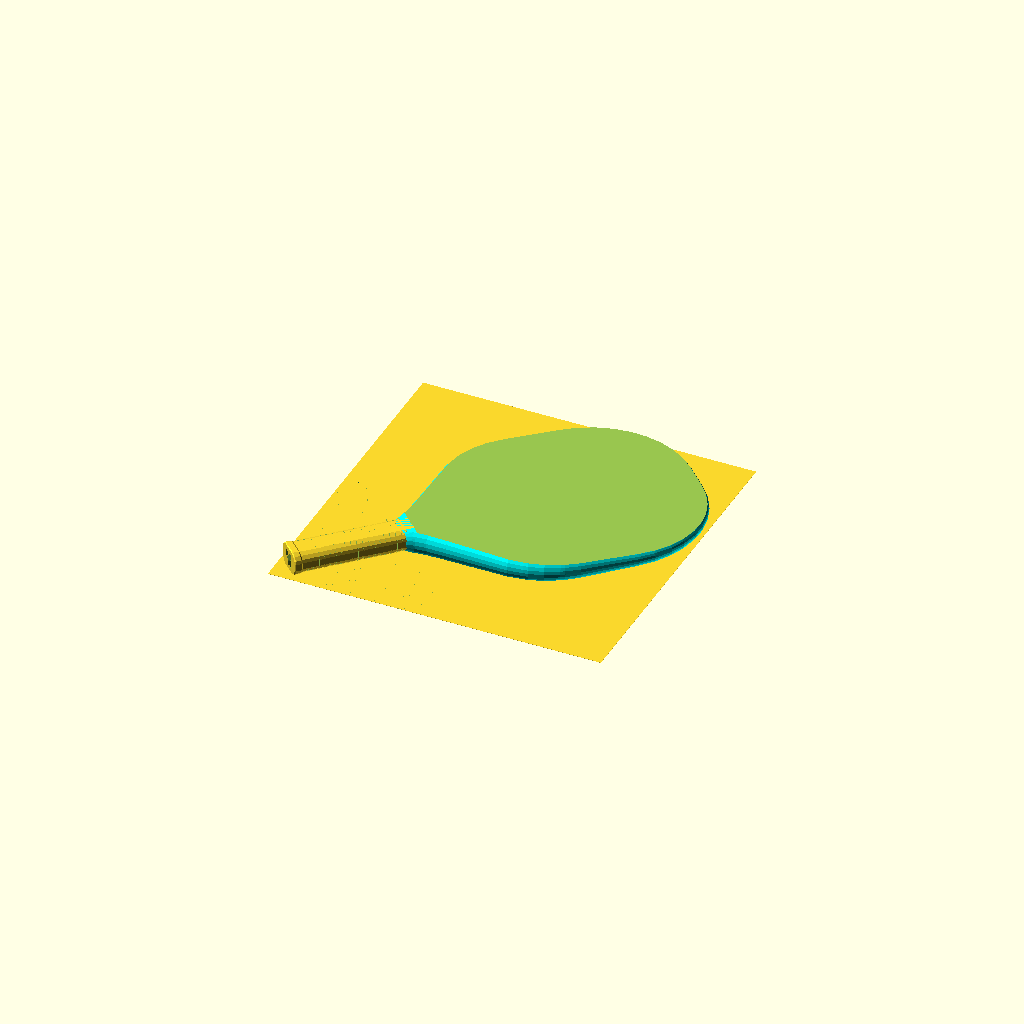
Cell 1: rendered with the file's own defaults.
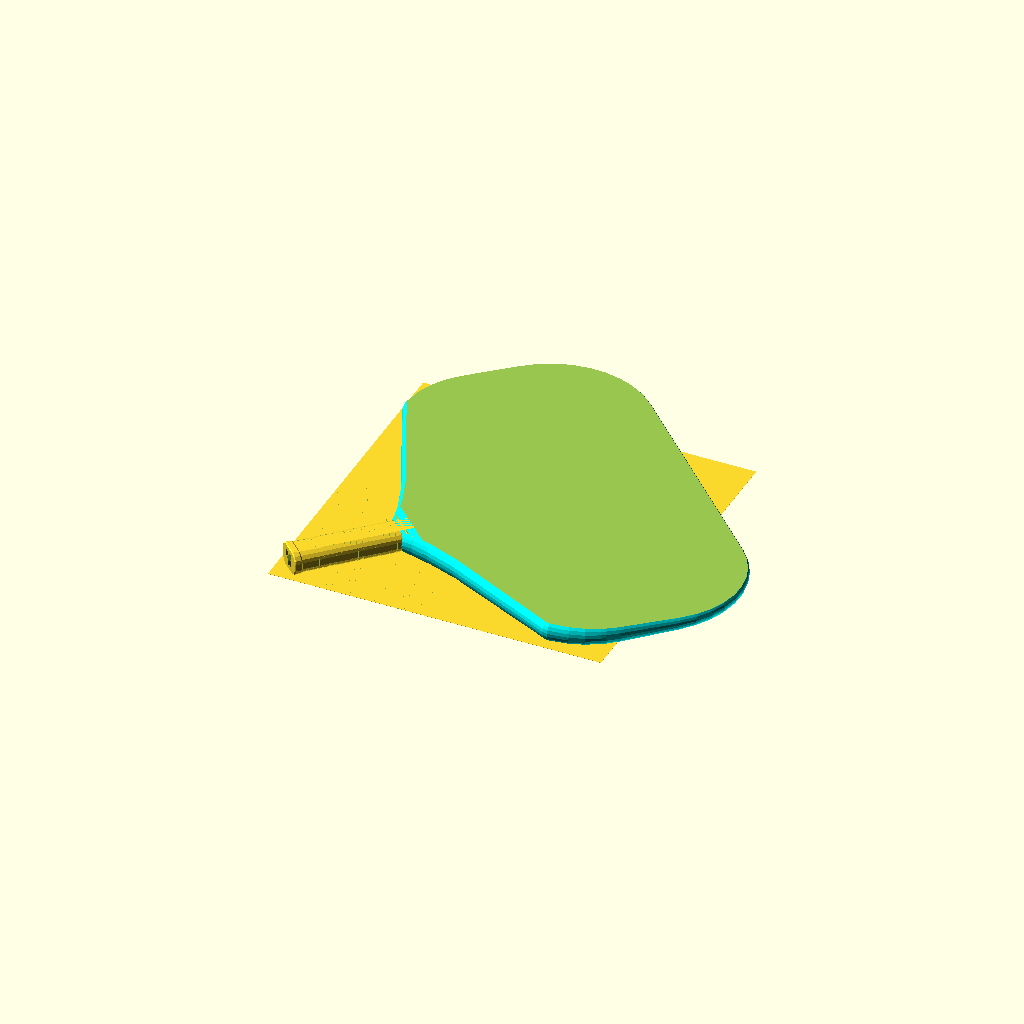
Cell 2: width = 399 (everything else at default).
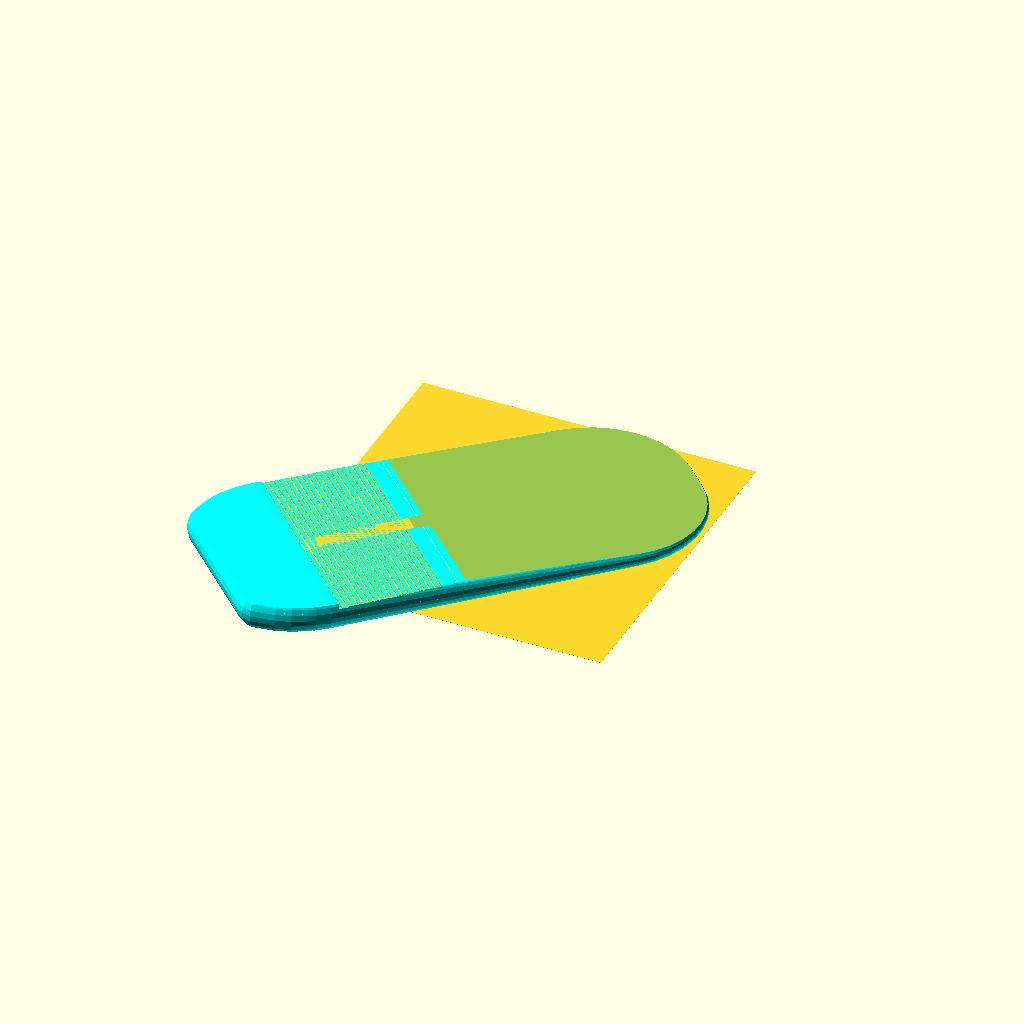
Cell 3 — fan_length set to 464, the other parameters unchanged.
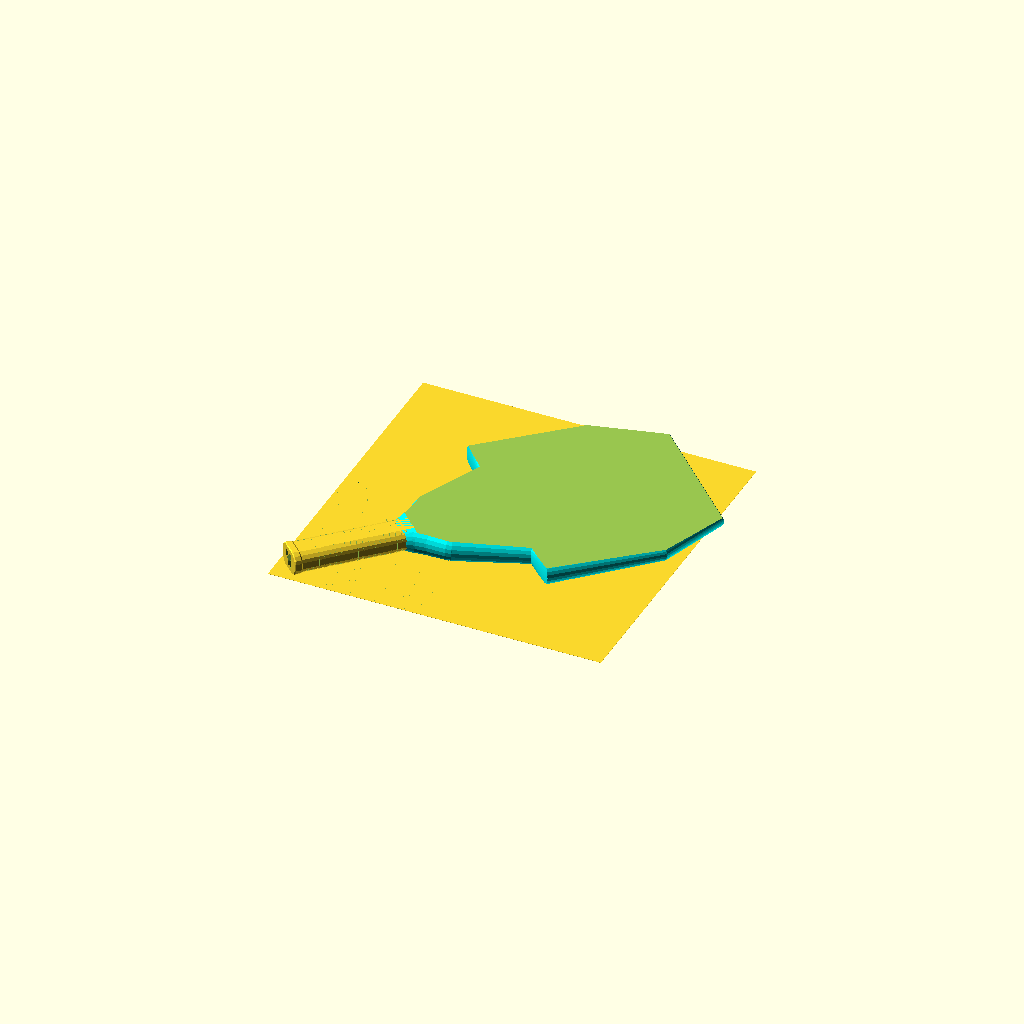
Cell 4: the same model with fan_roundoff = 160.
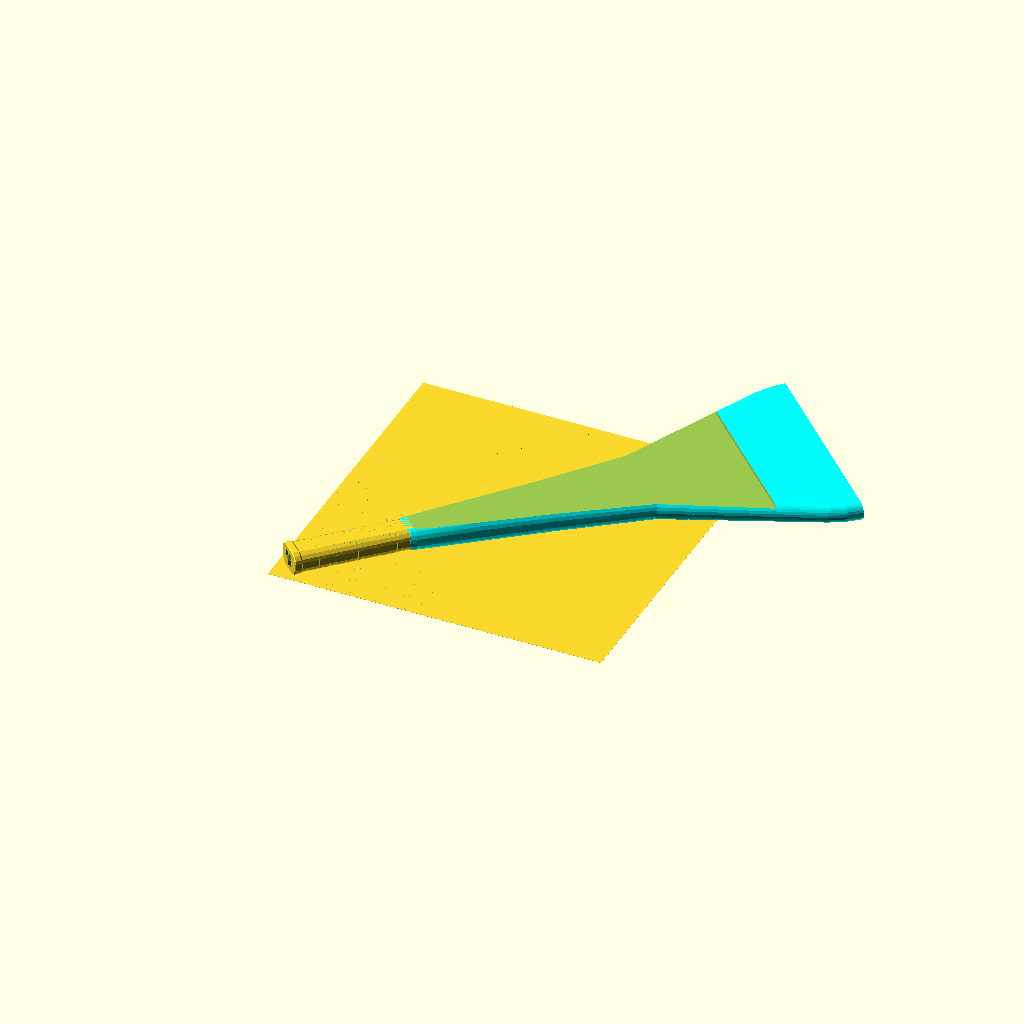
Cell 5: wedge_length = 514 (everything else at default).
All cells are drawn from one camera (rotation 55°, 0°, 25°, orthographic, colour scheme Cornfield), so only the parameter changes between them.
Source of the model, pickle/mel/paddle_mel.scad:
layer = 0.16;

// Parameters for the overall shape.
width = 199.5;
fan_length = 232;
fan_roundoff = 80;

// The length of the flat striking surface, before it hits the grip
// shelf. This is the part that has a tapered "wedge" shape.
wedge_length = 257;

bridge_grip_overlap = 20;

// Make a wedge shape.
function max_thickness() = 20.7;
function min_thickness() = 7.6;

grip_width = 30;

bridge_length = wedge_length + bridge_grip_overlap - fan_length;

wedge_angle = atan(
  (max_thickness() - min_thickness()) / (2 * wedge_length));
  
// Default values.
$grip_offs = 0;

function bulge_radius(thickness, intercept_angle) =
  thickness / (2 * sin(intercept_angle));

module chain() {
  if ($children >= 2)
  for (i = [0:$children-2])
  hull() {
    children(i);
    children(i+1);
  }
}

module bulge_piece(r) {
  // A 1/8th slice of a sphere.
  translate([-r, -r])
  rotate_extrude($fn=16, angle=90)
  intersection() {
    circle($fn=24, r=r);
    
    translate([r, r])
    square(r*2, center=true);
  }
}

module fan_piece(flip, x, y, gentle_curve=false) {
  y_frac = y/wedge_length;
  thickness = (1 - y_frac)*max_thickness() + y_frac*min_thickness();

  intersection() {
    for (a = [-1, 1])   
    for (b = [-1, 1]) {
      gentle_factor = gentle_curve ? 0.86 : 1;
      
      scale([a, 1, b])
      translate([x, y])
      scale([1, flip ? -1 : 1])
      scale([1, 1, gentle_factor])
      bulge_piece(bulge_radius(thickness, 45));
    }
    
    // Chop off anything that goes above the max_thickness. This avoids
    // flattening the gentle_top_curve when hull'ing with a taller piece.
    translate([-400, -400, max_thickness()/2-100])
    cube([800, 800, 101]);
  }
}

module fan(base_only=false) {  
  hull()
  for (angle = [0:10:90]) {
    x = width/2 + fan_roundoff*(sin(angle)-1);
    
    // Top edges.
    if (!base_only)
    fan_piece(false, x,
      wedge_length + fan_roundoff*(cos(angle)-1));
    
    // Bottom edges.
    if (angle >= 50)
    fan_piece(true, x,
      wedge_length - fan_length + fan_roundoff*(1-cos(angle)));
  }
}

// `i` should be in the range [0, 3].
module bridge(i) {
  x_frac = [0.31, 0.166, 0.074, 0.02][i];
  y_frac = [0.28, 0.57, 0.8, 0.985][i];

  fan_piece(
    true,
    grip_width/2 + x_frac*0.5*(width-grip_width),
    bridge_length*(1-y_frac) - bridge_grip_overlap,
    gentle_curve=(i>=3)
  );
}

module wedge() {
  difference() {
    // "Unwedge" the piece, so that one surface coincides with the xy-plane.
    rotate([-wedge_angle, 0, 0])
    translate([0, 0, max_thickness()/2])
    difference() {
      union() {
        fan();
        
        chain() {
          fan(base_only=true);
          bridge(0);
          bridge(1);
          bridge(2);
          bridge(3);
        }
      }   
    
      // Cut in the wedge surface.
      for (a = [-1, 1])
      scale([1, 1, a])
      translate([0, 0, max_thickness()/2])
      rotate([-wedge_angle, 0, 0])
      translate([0, 0, 20])
      cube([width, 600, 40], center=true);
    }

    // Flatten the stem that intersects with the grip.
    translate([-100, -100, max_thickness()])
    cube([200, 200, 10]);
  }
}

module wedge_top_cut() {
  rotate([-wedge_angle, 0, 0])
  translate([0, 0, max_thickness()])
  rotate([-wedge_angle, 0, 0])
  translate([0, 0, 20])
  cube([width, 600, 40], center=true);
}

module grip_2d() {
  flats = 6;
  
  offset(delta=$grip_offs)
  intersection() {
    // Main profile, rounded on both sides.
    hull()
    for (a = [-1, 1])
    scale([1, a])
    translate([0, flats/2])
    scale([grip_width/2, (1.12*max_thickness() - flats)/2])
    circle($fn=18, r=1);
    
    // Cut off to meet the build plate.
    translate([-30, max_thickness()/2 - max_thickness()])
    square([60, max_thickness()]);
  }
}

module linear_extrude_eps(h) {
  eps = 0.001;
  translate([0, 0, -eps])
  linear_extrude(h + 2*eps)
  children();
}

knurl_groove_layers = 3;

// Width of the three steps, from deepest to shallowest.
knurl_groove_widths = [1.2, 1.7, 2.2];

module knurling_rays(groove_width) {
  translate([-100, 0, -0.001])
  for (a = [8.5:5:100])
  translate([0, -a-groove_width/2, 0])
  cube([200, groove_width, max_thickness() + 0.002]);
}

grip_straight1 = 103;
grip_straight2 = 7;
knob = 1.06;

module grip() {
  $fn = 40;
    
  difference() {
    translate([0, 0, max_thickness()/2])
    rotate([90, 0, 0]) {
      straight_extension = 18;
      translate([0, 0, -straight_extension])
      linear_extrude_eps(grip_straight1 + straight_extension) grip_2d();
      
      translate([0, 0, grip_straight1]) {
        linear_extrude(1, scale=knob) grip_2d();
        
        translate([0, 0, 1])
        linear_extrude_eps(grip_straight2 - 2)
        scale([1, 1] * knob)
        grip_2d();
          
        translate([0, 0, grip_straight2 - 1])
        linear_extrude(1, scale=1/knob)
        scale([1, 1]* knob)
        grip_2d();
      }
    }
    
    // Cut the part of the grip that would protrude above the hitting
    // surface.
    wedge_top_cut();
  }
}

module knurled_grip() {
  // Bottom of the grooves.
  grip($grip_offs=-knurl_groove_layers*layer);

  // Stair steps.
  for (i = [0:knurl_groove_layers-1])
  difference() {
    grip($grip_offs=-layer*(knurl_groove_layers-1-i));
    knurling_rays(knurl_groove_widths[i]);
  }
}

module unibody() {
  difference() {
    color("cyan")
    wedge();
    
    // Cut the same knurling grooves into the fillet, to match the grip knurling
    // grooves.
    for (i = [0:knurl_groove_layers-1])
    for (a = [-1, 1])
    translate([0, 0, a * (max_thickness() - layer*(knurl_groove_layers-i))])
    knurling_rays(knurl_groove_widths[i]);
  }

  difference() {
    knurled_grip();

    // Mark number.
    translate([-6.9, 2-grip_straight1-grip_straight2, 4.5]) // TUNED
    rotate([90, 0, 0])
    linear_extrude(10)
    offset(delta=0.7)
    text("M", size=12);
  }
  
  // Make the knurl grooves slightly shallower on the top and
  // bottom surfaces, for a more continuous sheet.
  intersection() {
    grip($grip_offs=layer*(1-knurl_groove_layers));

    for(z = [0, max_thickness()])
    translate([0, 0, z])
    cube([500, 500, knurl_groove_layers*layer*2], center=true);
  }
}

// Position on the Neptune 4 Plus build plate.
module print_position() {
  translate([-64, -64])
  rotate([0, 0, -45])
  children();
}

// A large square that defines the model's bounding box. This helps Orca
// to place all of the modifiers in the proper alignment.
module positioning_square() {
  translate([0, 0, -1])
  linear_extrude(0.2)
  square(310, center=true);
}

positioning_square();
print_position() unibody();
Parameter table extracted from the source (name, type, default, range or options):
layer: number, default 0.16
width: number, default 199.5
fan_length: number, default 232
fan_roundoff: number, default 80
wedge_length: number, default 257
bridge_grip_overlap: number, default 20
